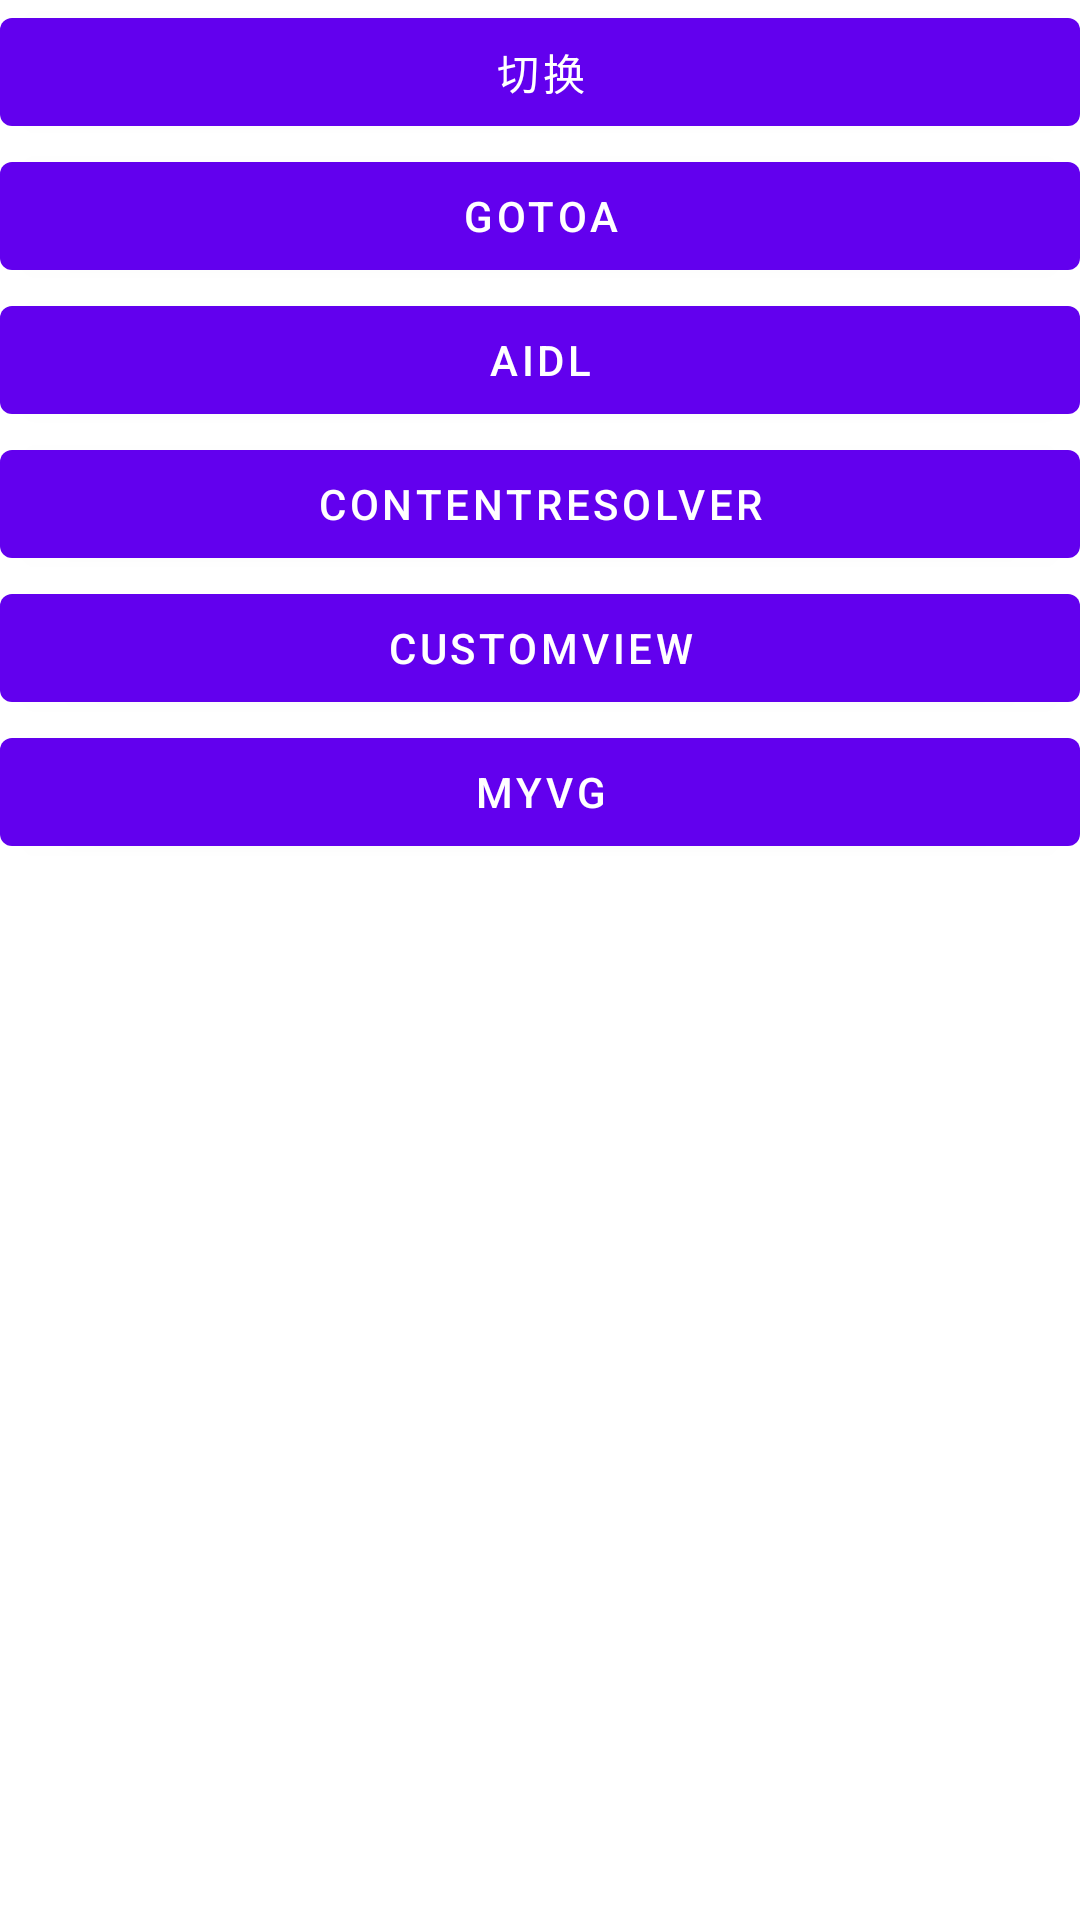

Produce the Android XML layout that renders to this screen, including the resource entries it uses.
<!-- AndroidManifest.xml: activity theme Theme.MaterialComponents.Light.NoActionBar -->
<!-- res/layout/activity_main.xml -->
<?xml version="1.0" encoding="utf-8"?>
<LinearLayout xmlns:android="http://schemas.android.com/apk/res/android"
    xmlns:app="http://schemas.android.com/apk/res-auto"
    xmlns:tools="http://schemas.android.com/tools"
    android:layout_width="match_parent"
    android:layout_height="match_parent"
    tools:context=".MainActivity"
    android:orientation="vertical">
    <Button
        android:layout_marginTop="0dp"
        android:id="@+id/exchange"
        android:layout_width="match_parent"
        android:layout_height="wrap_content"
        android:text="切换"
        />

    <Button
        android:id="@+id/goToA"
        android:layout_width="match_parent"
        android:layout_height="wrap_content"
        android:text="gotoA" />

    <Button
        android:id="@+id/aidl"
        android:layout_width="match_parent"
        android:layout_height="wrap_content"
        android:text="aidl" />

    <Button
        android:id="@+id/contentResolver"
        android:layout_width="match_parent"
        android:layout_height="wrap_content"
        android:text="contentResolver" />
    <Button
        android:id="@+id/customView"
        android:layout_width="match_parent"
        android:layout_height="wrap_content"
        android:text="customView" />    <Button
        android:id="@+id/MyVG"
        android:layout_width="match_parent"
        android:layout_height="wrap_content"
        android:text="MyVG" />

</LinearLayout>
<!-- resources referenced by this layout -->
<resources>

</resources>
